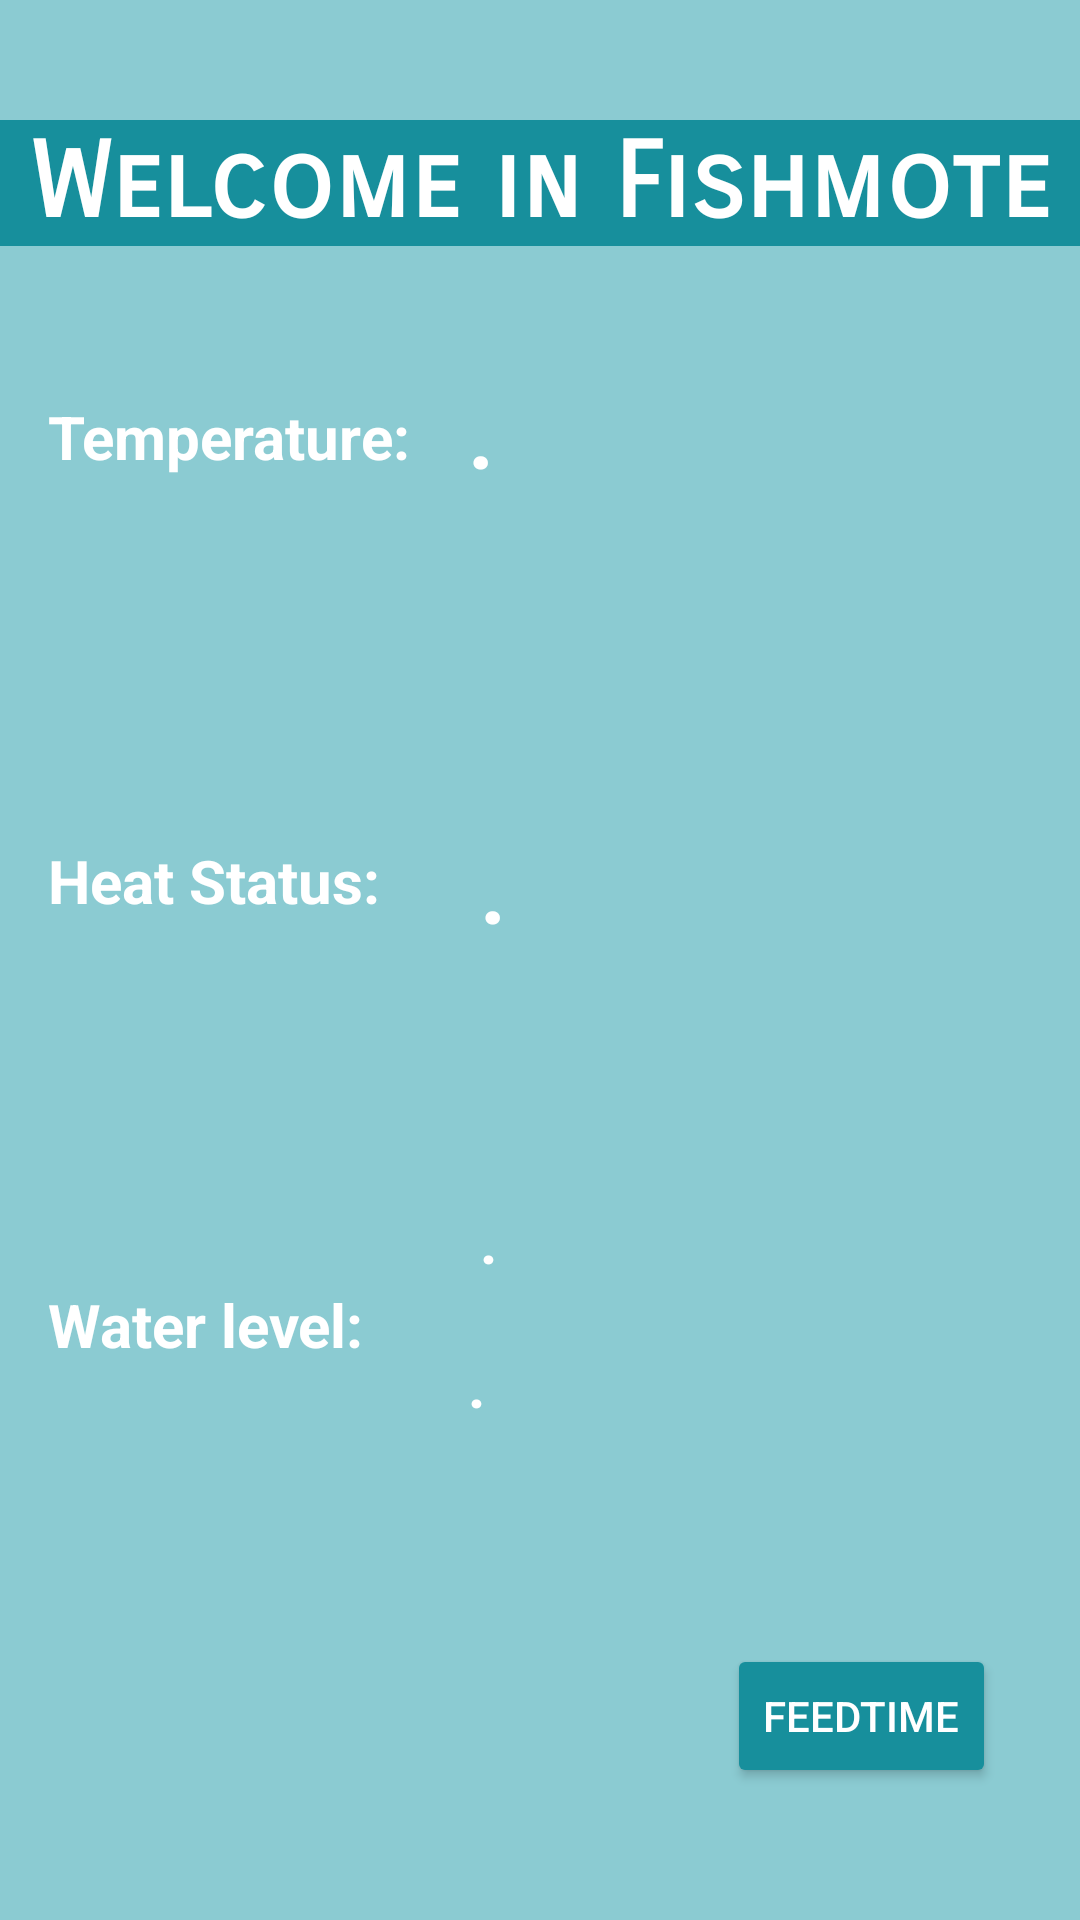

Layout XML and referenced resources for this Android screen:
<!-- AndroidManifest.xml: application theme AppTheme -->
<!-- res/layout/activity_main.xml -->
<?xml version="1.0" encoding="utf-8"?>
<android.support.constraint.ConstraintLayout xmlns:android="http://schemas.android.com/apk/res/android"
    xmlns:app="http://schemas.android.com/apk/res-auto"
    xmlns:tools="http://schemas.android.com/tools"
    android:layout_width="match_parent"
    android:layout_height="match_parent"
    android:background="@color/back"
    tools:context=".MainActivity">

    <TextView
        android:id="@+id/welcomeText"
        android:layout_width="107dp"
        android:layout_height="44dp"
        android:layout_marginStart="140dp"
        android:layout_marginTop="8dp"
        android:text="."
        android:textColor="@color/character"
        android:textSize="30dp"
        android:textStyle="bold"
        app:layout_constraintBottom_toBottomOf="parent"
        app:layout_constraintRight_toRightOf="parent"
        app:layout_constraintStart_toStartOf="@+id/textView3"
        app:layout_constraintTop_toTopOf="parent"
        app:layout_constraintVertical_bias="0.198" />


    <TextView
        android:id="@+id/ttextView"
        android:layout_width="wrap_content"
        android:layout_height="wrap_content"
        android:layout_marginStart="16dp"
        android:layout_marginTop="280dp"
        android:text="@string/heat_status"
        android:textColor="@color/character"
        android:textSize="20dp"
        android:textStyle="bold"
        app:layout_constraintStart_toStartOf="parent"
        app:layout_constraintTop_toTopOf="parent" />

    <TextView
        android:id="@+id/textView"
        android:layout_width="wrap_content"
        android:layout_height="wrap_content"
        android:layout_marginStart="160dp"
        android:layout_marginTop="276dp"
        android:text="."
        android:textColor="@color/character"
        android:textSize="30dp"
        android:textStyle="bold"
        app:layout_constraintStart_toStartOf="parent"
        app:layout_constraintTop_toTopOf="parent" />

    <TextView
        android:id="@+id/textView3"
        android:layout_width="wrap_content"
        android:layout_height="wrap_content"
        android:layout_marginStart="16dp"
        android:layout_marginTop="132dp"
        android:text="@string/temperature"
        android:textColor="@color/character"
        android:textSize="20dp"
        android:textStyle="bold"
        app:layout_constraintStart_toStartOf="parent"
        app:layout_constraintTop_toTopOf="parent" />


    <TextView
        android:id="@+id/textView4"
        android:layout_width="104dp"
        android:layout_height="29dp"
        android:layout_marginStart="160dp"
        android:layout_marginTop="400dp"
        android:text="."
        android:textColor="@color/character"
        android:textSize="20dp"
        android:textStyle="bold"
        app:layout_constraintStart_toStartOf="parent"
        app:layout_constraintTop_toTopOf="parent" />

    <TextView
        android:id="@+id/waterLevelText"
        android:layout_width="wrap_content"
        android:layout_height="wrap_content"
        android:layout_marginStart="156dp"
        android:layout_marginTop="448dp"
        android:text="."
        android:textColor="@color/character"
        android:textSize="20dp"
        android:textStyle="bold"
        app:layout_constraintStart_toStartOf="parent"
        app:layout_constraintTop_toTopOf="parent" />


    <TextView
        android:id="@+id/twaterLevelText"
        android:layout_width="wrap_content"
        android:layout_height="wrap_content"
        android:layout_marginStart="16dp"
        android:layout_marginTop="428dp"
        android:text="@string/water_level"
        android:textColor="@color/character"
        android:textSize="20dp"
        android:textStyle="bold"
        app:layout_constraintStart_toStartOf="parent"
        app:layout_constraintTop_toTopOf="parent" />


    <Button style="@style/Widget.AppCompat.Button.Colored"
        android:id="@+id/feed"
        android:layout_width="wrap_content"
        android:layout_height="wrap_content"
        android:layout_marginEnd="28dp"
        android:layout_marginBottom="44dp"
        android:text="@string/feedtime"
        app:layout_constraintBottom_toBottomOf="parent"
        app:layout_constraintEnd_toEndOf="parent"
        />

    <TextView
        android:id="@+id/textView6"
        android:layout_width="match_parent"
        android:layout_height="wrap_content"
        android:layout_marginTop="40dp"
        android:background="@color/colorAccent"
        android:fontFamily="sans-serif-smallcaps"
        android:text="@string/welcome"
        android:textAlignment="center"
        android:textColor="@color/character"
        android:textSize="35dp"
        android:textStyle="bold"
        app:layout_constraintTop_toTopOf="parent"
        tools:layout_editor_absoluteX="0dp" />

</android.support.constraint.ConstraintLayout>
<!-- resources referenced by this layout -->
<resources>
  <color name="back">#8bcbd2</color>
  <color name="character">#ffffff</color>
  <color name="colorAccent">#178f9c</color>
  <string name="feedtime">Feedtime</string>
  <string name="heat_status">Heat Status:</string>
  <string name="temperature">Temperature:</string>
  <string name="water_level">Water level:</string>
  <string name="welcome">Welcome in Fishmote</string>
  <style name="AppTheme" parent="Theme.AppCompat.Light.NoActionBar">
          
          <item name="colorPrimary">@color/colorPrimary</item>
          <item name="colorPrimaryDark">@color/colorPrimaryDark</item>
          <item name="colorAccent">@color/colorAccent</item>
          <item name="android:windowNoTitle">true</item>
          <item name="android:windowFullscreen">true</item>
      </style>
  <color name="colorPrimary">#008577</color>
  <color name="colorPrimaryDark">#00574B</color>
</resources>
